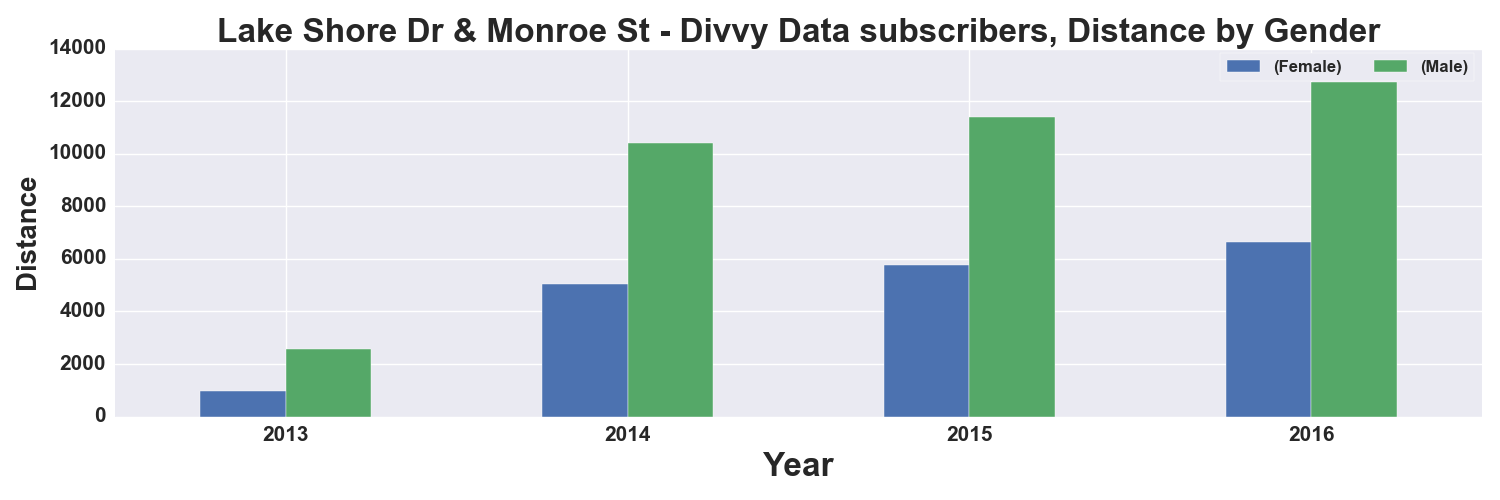

The table this chart was drawn from, first rows:
, START TIME YEAR, DISTANCE_Miles, DISTANCE_Miles
GENDER, , Female, Male
0, 2013, 972.0, 2588
1, 2014, 5064, 10402
2, 2015, 5751, 11404
3, 2016, 6648, 12725
